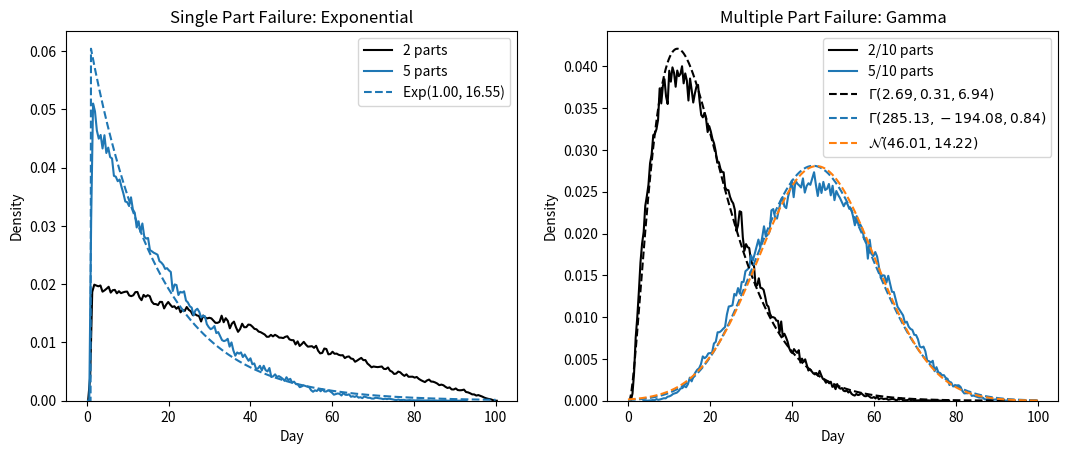

Generate this figure with matplotlib:
#!/usr/bin/env python3
# =============================================================================
#     File: exp_gamma.py
#  Created: 2023-12-18 09:55
#   Author: Bernie Roesler
#
"""
§11.3 Overthinking: Generative models for exponential and gamma distributions.
"""
# =============================================================================

import matplotlib.pyplot as plt
import numpy as np
import seaborn as sns

from scipy import stats


# (R code 11.62-63)
def sim_machine(D, N, M=1, S=100_000):
    """Randomly choose one of the 2 parts to fail on each of 100 days.

    Parameters
    ----------
    D : int
        Number of simulation days.
    N : int
        Number of parts in the machine.
    M : int, optional
        Number of parts that fail.
    S : int, optional
        Number of samples.

    Returns
    -------
    result : (S,) ndarray
        Array of number of days until failure of at least one part.
    """
    return np.sort(stats.uniform(loc=1, scale=D-1).rvs((S, N)), axis=1)[:, M-1]


# Simulate a machine with N parts for D days
D = 100  # simulation days

# Single part failure
x2_1 = sim_machine(D, N=2)
x5_1 = sim_machine(D, N=5)

# Multi-part failure
x10_2 = sim_machine(D, N=10, M=2)
x10_5 = sim_machine(D, N=10, M=5)

# fit an exponential/gamma distribution to the data.
days = np.linspace(0, 100, 1000)
exp_p = stats.expon.fit(x5_1)
expon_fit = stats.expon(*exp_p).pdf(days)

gamma_p2 = stats.gamma.fit(x10_2)
gamma_fit2 = stats.gamma(*gamma_p2).pdf(days)

gamma_p5 = stats.gamma.fit(x10_5)
gamma_fit5 = stats.gamma(*gamma_p5).pdf(days)

norm_p5 = stats.norm.fit(x10_5)
norm_fit5 = stats.norm(*norm_p5).pdf(days)

# Plot the density of the x-values vs the day
fig, axs = plt.subplots(num=1, ncols=2, clear=True)
fig.set_size_inches((12.8, 4.8), forward=True)

sns.kdeplot(x2_1, c='k',  bw_adjust=0.1, ax=axs[0], label='2 parts')
sns.kdeplot(x5_1, c='C0', bw_adjust=0.1, ax=axs[0], label='5 parts')
axs[0].plot(days, expon_fit, 'C0--',
            label=f"Exp({', '.join(f'{x:.2f}' for x in exp_p)})")

axs[0].legend()
axs[0].set(
    title='Single Part Failure: Exponential',
    xlabel='Day',
    ylabel='Density',
)

sns.kdeplot(x10_2, c='k',  bw_adjust=0.1, ax=axs[1], label='2/10 parts')
sns.kdeplot(x10_5, c='C0', bw_adjust=0.1, ax=axs[1], label='5/10 parts')
axs[1].plot(days, gamma_fit2, 'k--',
            label=rf"$\Gamma({', '.join(f'{x:.2f}' for x in gamma_p2)})$")
axs[1].plot(days, gamma_fit5, 'C0--',
            label=rf"$\Gamma({', '.join(f'{x:.2f}' for x in gamma_p5)})$")
axs[1].plot(days, norm_fit5, 'C1--',
            label=rf"$\mathcal{{N}}({', '.join(f'{x:.2f}' for x in norm_p5)})$")

axs[1].legend()
axs[1].set(
    title='Multiple Part Failure: Gamma',
    xlabel='Day',
    ylabel='Density',
)


# =============================================================================
# =============================================================================
